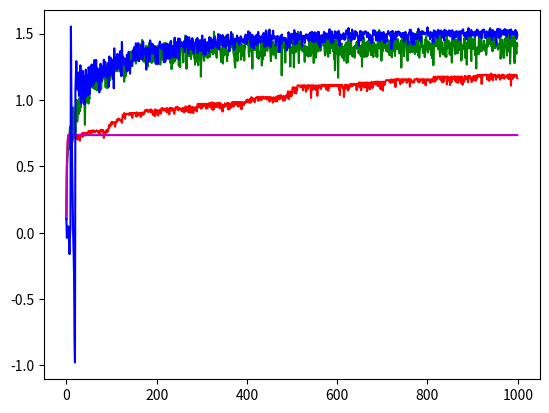

Write the Python code that produced this figure.
import pandas as pd
import numpy as np
import matplotlib.pyplot as plt


def bandit(qw, n, alpha, e, change, rewardNoise = 0, isUcb=False):
    q = np.copy(qw)
    k = len(q)
    Q = np.zeros(k)
    c = 2
    optimalChoices = 0
    optimality = np.zeros(n)
    reps = np.zeros(k)
    choice = 0
    rewards = np.zeros(n)
    for i in range(n):
        if (isUcb):
            # print (Q + c * np.sqrt(np.log(reps)/reps))
            # print(np.sqrt(np.log(reps)/reps))
            if (reps.min() == 0):
                choice = reps.argmin(0)
            else:
                choice = (Q + c * np.sqrt(np.log(i + 1)/reps)).argmax(0)
        elif (np.random.uniform(0, 1) > e):
            choice = Q.argmax(0)
        else:
            choice = np.random.choice(k)
        optimalChoice = q.argmax(0)
        if (choice == optimalChoice):
            optimalChoices+= 1
        reps[choice] += 1
        reward = np.random.normal(q[choice], rewardNoise)
        if (alpha == 0):
            Q[choice] = Q[choice] + (reward-Q[choice])/reps[choice]
        else:
            Q[choice] = Q[choice] + alpha * (reward - Q[choice])
        rewards[i] = reward
        for y in range(k):
            q[y] += change * np.random.normal(0, 1)
        if(i != 0): 
            optimality[i] = optimalChoices/i
    # print(rewards)
    return [rewards, optimalChoices, n, optimality]


nn = 100
nr = 1000
valuesLen = 10
winners = np.zeros(4)
procents = np.zeros(4)
ens = np.zeros(4)
sums = np.zeros(4)
optimalities1 = np.zeros(nr)
optimalities2 = np.zeros(nr)
optimalities3 = np.zeros(nr)
optimalities4 = np.zeros(nr)
averageRewards1 = np.zeros(nr)
averageRewards2 = np.zeros(nr)
averageRewards3 = np.zeros(nr)
averageRewards4 = np.zeros(nr)
for p in range(nn):
    qv = np.random.normal(0, 1, valuesLen)
    # qv = [0.1, 0.11, 0.12, 0.13, 0.14, 0.09, 0.08, 0.07, 0.06, 0.05]
    r1 = bandit(qv, nr, alpha=0.3, e=0.01, change=0, rewardNoise=0)
    r2 = bandit(qv, nr, alpha=0, e=0.1, change=0, rewardNoise=0)
    r3 = bandit(qv, nr, alpha=0.1, e=0, change=0, rewardNoise=0)
    r4 = bandit(qv, nr, alpha=0.2, e=0, change=0, rewardNoise=0, isUcb=True)
    optimalities1 += r1[3]
    optimalities2 += r2[3]
    optimalities3 += r3[3]
    optimalities4 += r4[3]
    averageRewards1 += r1[0]/nn
    averageRewards2 += r2[0]/nn
    averageRewards3 += r3[0]/nn
    averageRewards4 += r4[0]/nn
    # print(averageRewards2)
    # print(r2[0])
# print(averageRewards4)
# print(optimalities1/nn)
# print(optimalities4/nn)

# print(averageRewards4)

# plt.plot(optimalities1/nn, 'r')
# plt.plot(optimalities2/nn, 'g')
# plt.plot(optimalities3/nn, 'm')
# plt.plot(optimalities4/nn, 'b')
# plt.show()
# print(averageRewards4)
plt.plot(averageRewards1, 'r')
plt.plot(averageRewards2, 'g')
plt.plot(averageRewards3, 'm')
plt.plot(averageRewards4, 'b')
plt.show()